Run: headless pygame with SDL's dummy video driver; simulated clock (each Clock.tick advances the game by its frame time, no real sleeping); random seed 0; keys injected as events and as key.get_pressed() state; no mouse input.
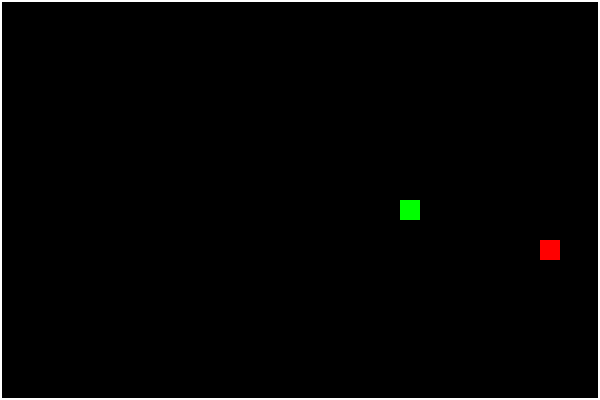
Frame 1 of 4 · flips 1–60 · no input
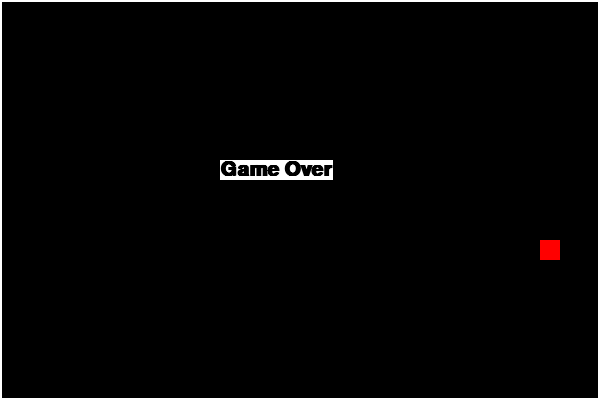
Frame 2 of 4 · flips 61–180 · tapped SPACE, RETURN · held RIGHT (→), D
Frame 3 of 4 · flips 181–300 · held DOWN (↓), S · screen unchanged from frame 2, image omitted
Frame 4 of 4 · flips 301–420 · held LEFT (←), A, UP (↑), W · screen unchanged from frame 3, image omitted

The pygame program that drew these frames:

import pygame
import random

pygame.init()

screen = pygame.display.set_mode((600, 400))
pygame.display.set_caption("Sanke")
running = True

WIDTH, HEIGHT = 600, 400
Border = pygame.Rect(0, 0, WIDTH, HEIGHT)
Clock = pygame.time.Clock()
x = 300
y = 200
Base_speed = 1
Segments = [(300,200)]
Direction = (1,0)
Barrier = pygame.Rect(0,0,600,400)

Move_delay = 150 #ms
Last_move_time = pygame.time.get_ticks()

food = (random.randint(0,29) * 20, random.randint(0,19) * 20)

Game_over = False

while running:
    for event in pygame.event.get():
        if event.type == pygame.QUIT:
            running = False
    if not Game_over:
        new_direction = Direction       

        keys = pygame.key.get_pressed()

        if keys[pygame.K_a]:
            new_direction = (-1, 0)
        if keys[pygame.K_d]:
            new_direction = (1, 0)
        if keys[pygame.K_w]:
            new_direction = (0, -1)
        if keys[pygame.K_s]:
            new_direction = (0, 1)

        dx, dy = Direction
        if new_direction !=(-dx,-dy):
            Direction = new_direction

        current_time = pygame.time.get_ticks()
        if current_time - Last_move_time >= Move_delay:
            head_x, head_y = Segments[0]
            dx, dy = Direction
            new_head = (head_x + dx * 20, head_y + dy * 20)
            if new_head in Segments:
                Game_over = True
                print("Game Over","\nScore:",len(Segments))
            Segments.insert(0, new_head)
            if new_head == food:
                food = (random.randint(0, 29) * 20, random.randint(0, 19) * 20)
            else:
                Segments.pop()
            head_x, head_y = Segments[0]
            if head_x < 0 or head_x >= WIDTH or head_y < 0 or head_y >= HEIGHT:
                Game_over = True
                print("Game Over","\nScore:",len(Segments))

            Last_move_time = current_time

        screen.fill((0,0,0))

        pygame.draw.rect(screen, (255,255,255), Border, 2)

        for part in Segments:
            pygame.draw.rect(screen, (0,255,0), (*part,20,20))
        
        pygame.draw.rect(screen,(255,0,0), (*food, 20, 20))
    else:
        if Game_over == True:
            pygame.font.init()
            font = pygame.font.SysFont("Arial", 30, bold=True)
            text = font.render("Game Over", True,(0,0,0), (255,255,255))
            screen.blit(text,(220,160))

    pygame.display.update()
    Clock.tick(60)


pygame.quit()
